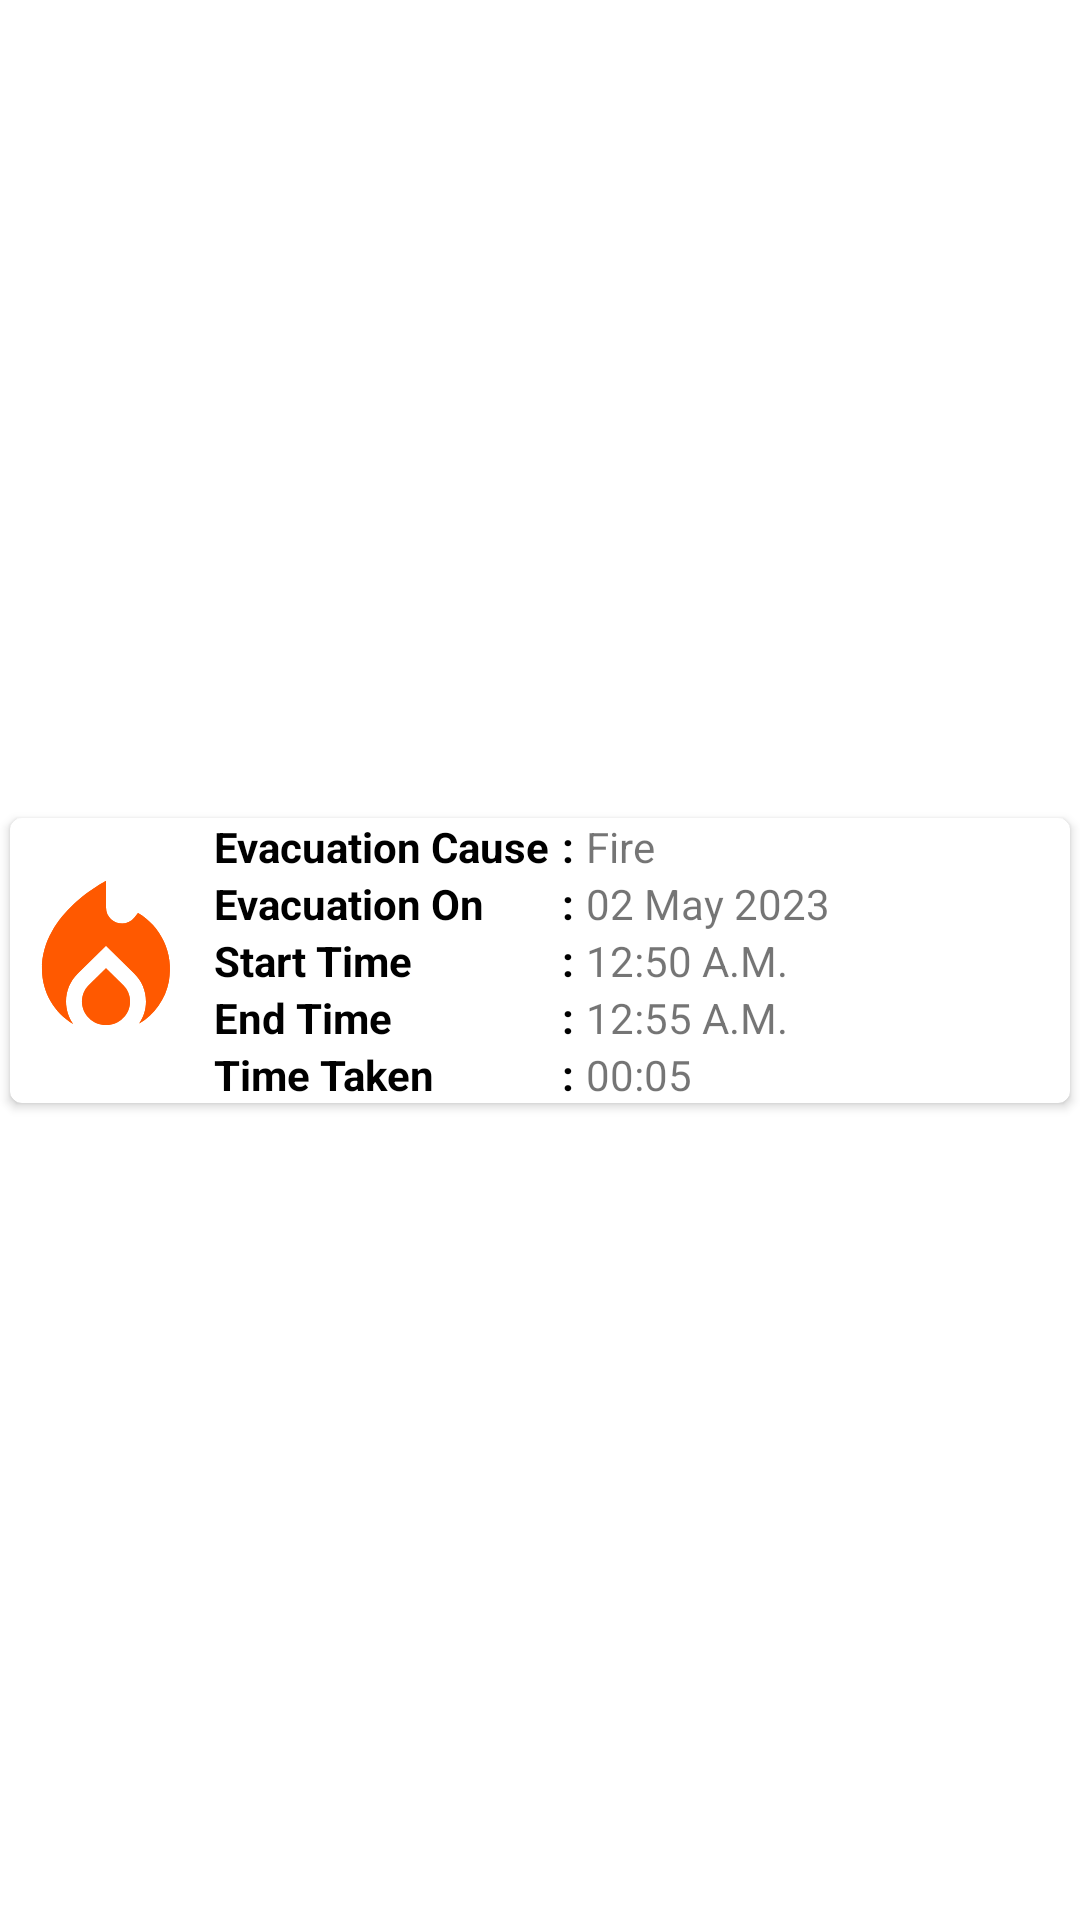

Write the Android layout XML for this screen, with the resource values it uses.
<!-- AndroidManifest.xml: application theme Theme.NASHandS -->
<!-- res/layout/adapter_evacuation_item.xml -->
<?xml version="1.0" encoding="utf-8"?>
<androidx.constraintlayout.widget.ConstraintLayout xmlns:android="http://schemas.android.com/apk/res/android"
    xmlns:app="http://schemas.android.com/apk/res-auto"
    android:layout_width="match_parent"
    android:layout_height="wrap_content">

    <androidx.constraintlayout.widget.Guideline
        android:id="@+id/guideline3"
        android:layout_width="wrap_content"
        android:layout_height="wrap_content"
        android:orientation="vertical"
        app:layout_constraintGuide_percent="0.94" />

    <androidx.constraintlayout.widget.Guideline
        android:id="@+id/guideline4"
        android:layout_width="wrap_content"
        android:layout_height="wrap_content"
        android:orientation="vertical"
        app:layout_constraintGuide_percent="0.06" />

    <androidx.cardview.widget.CardView
        android:layout_width="0dp"
        android:layout_height="wrap_content"
        app:cardCornerRadius="4dp"
        app:cardUseCompatPadding="true"
        app:layout_constraintBottom_toBottomOf="parent"
        app:layout_constraintLeft_toLeftOf="parent"
        app:layout_constraintRight_toRightOf="parent"
        app:layout_constraintTop_toTopOf="parent">

        <androidx.constraintlayout.widget.ConstraintLayout
            android:layout_width="match_parent"
            android:layout_height="match_parent">

            <ImageView
                android:id="@+id/imageView15"
                android:layout_width="64dp"
                android:layout_height="64dp"
                android:src="@drawable/icon_fire"
                android:background="@drawable/icon_fire"
                app:layout_constraintBottom_toBottomOf="parent"
                app:layout_constraintStart_toStartOf="parent"
                app:layout_constraintTop_toTopOf="parent" />


            <LinearLayout
                android:id="@+id/linearLayout"
                android:layout_width="wrap_content"
                android:layout_height="0dp"
                android:orientation="vertical"
                app:layout_constraintBottom_toBottomOf="parent"
                app:layout_constraintStart_toEndOf="@+id/imageView15"
                app:layout_constraintTop_toTopOf="parent">

                <TextView
                    android:layout_width="wrap_content"
                    android:layout_height="wrap_content"
                    android:layout_marginStart="4dp"
                    android:text="Evacuation Cause"
                    android:textColor="@color/black"
                    android:textStyle="bold" />

                <TextView
                    android:layout_width="wrap_content"
                    android:layout_height="wrap_content"
                    android:layout_marginStart="4dp"
                    android:text="Evacuation On"
                    android:textColor="@color/black"
                    android:textStyle="bold" />

                <TextView
                    android:layout_width="wrap_content"
                    android:layout_height="wrap_content"
                    android:layout_marginStart="4dp"
                    android:text="Start Time"
                    android:textColor="@color/black"
                    android:textStyle="bold" />

                <TextView
                    android:layout_width="wrap_content"
                    android:layout_height="wrap_content"
                    android:layout_marginStart="4dp"
                    android:text="End Time"
                    android:textColor="@color/black"
                    android:textStyle="bold" />

                <TextView
                    android:layout_width="wrap_content"
                    android:layout_height="wrap_content"
                    android:layout_marginStart="4dp"
                    android:text="Time Taken"
                    android:textColor="@color/black"
                    android:textStyle="bold" />
            </LinearLayout>

            <LinearLayout
                android:id="@+id/linearLayout3"
                android:layout_width="wrap_content"
                android:layout_height="match_parent"
                android:layout_marginStart="4dp"
                android:orientation="vertical"
                app:layout_constraintStart_toEndOf="@+id/linearLayout">

                <TextView
                    android:layout_width="match_parent"
                    android:layout_height="match_parent"
                    android:text=":"
                    android:textColor="@color/black"
                    android:textStyle="bold" />

                <TextView
                    android:layout_width="match_parent"
                    android:layout_height="match_parent"
                    android:text=":"
                    android:textColor="@color/black"
                    android:textStyle="bold" />

                <TextView
                    android:layout_width="match_parent"
                    android:layout_height="match_parent"
                    android:text=":"
                    android:textColor="@color/black"
                    android:textStyle="bold" />

                <TextView
                    android:layout_width="match_parent"
                    android:layout_height="match_parent"
                    android:text=":"
                    android:textColor="@color/black"
                    android:textStyle="bold" />

                <TextView
                    android:layout_width="match_parent"
                    android:layout_height="match_parent"
                    android:text=":"
                    android:textColor="@color/black"
                    android:textStyle="bold" />
            </LinearLayout>

            <LinearLayout
                android:layout_width="wrap_content"
                android:layout_height="0dp"
                android:orientation="vertical"
                app:layout_constraintBottom_toBottomOf="parent"
                app:layout_constraintStart_toEndOf="@+id/linearLayout3"
                app:layout_constraintTop_toTopOf="parent">

                <TextView
                    android:id="@+id/evacuationCauseTextView"
                    android:layout_width="wrap_content"
                    android:layout_height="wrap_content"
                    android:layout_marginStart="4dp"
                    android:text="Fire" />

                <TextView
                    android:id="@+id/evacuationOnTextView"
                    android:layout_width="wrap_content"
                    android:layout_height="wrap_content"
                    android:layout_marginStart="4dp"
                    android:text="02 May 2023" />

                <TextView
                    android:id="@+id/evacuationStartTextView"
                    android:layout_width="wrap_content"
                    android:layout_height="wrap_content"
                    android:layout_marginStart="4dp"
                    android:text="12:50 A.M." />

                <TextView
                    android:id="@+id/evacuationEndTextView"
                    android:layout_width="wrap_content"
                    android:layout_height="wrap_content"
                    android:layout_marginStart="4dp"
                    android:text="12:55 A.M." />

                <TextView
                    android:id="@+id/evacuationTimeTextView"
                    android:layout_width="wrap_content"
                    android:layout_height="wrap_content"
                    android:layout_marginStart="4dp"
                    android:text="00:05" />
            </LinearLayout>


        </androidx.constraintlayout.widget.ConstraintLayout>

    </androidx.cardview.widget.CardView>
</androidx.constraintlayout.widget.ConstraintLayout>
<!-- resources referenced by this layout -->
<resources>
  <color name="black">#FF000000</color>
  <!-- drawable icon_fire (drawable) -->
  <vector xmlns:android="http://schemas.android.com/apk/res/android"
      android:width="24dp"
      android:height="24dp"
      android:tint="#FF5900"
      android:viewportWidth="24"
      android:viewportHeight="24">
      <path
          android:fillColor="@android:color/white"
          android:pathData="M12,12.9l-2.13,2.09C9.31,15.55 9,16.28 9,17.06C9,18.68 10.35,20 12,20s3,-1.32 3,-2.94c0,-0.78 -0.31,-1.52 -0.87,-2.07L12,12.9z" />
      <path
          android:fillColor="@android:color/white"
          android:pathData="M16,6l-0.44,0.55C14.38,8.02 12,7.19 12,5.3V2c0,0 -8,4 -8,11c0,2.92 1.56,5.47 3.89,6.86C7.33,19.07 7,18.1 7,17.06c0,-1.32 0.52,-2.56 1.47,-3.5L12,10.1l3.53,3.47c0.95,0.93 1.47,2.17 1.47,3.5c0,1.02 -0.31,1.96 -0.85,2.75c1.89,-1.15 3.29,-3.06 3.71,-5.3C20.52,10.97 18.79,7.62 16,6z" />
  </vector>
  <style name="Theme.NASHandS" parent="Theme.MaterialComponents.Light.NoActionBar">
          
          <item name="colorPrimary">@color/white</item>
          <item name="colorPrimaryVariant">@color/white</item>
          <item name="colorOnPrimary">@color/white</item>
          
          <item name="colorSecondary">@color/teal_200</item>
          <item name="colorSecondaryVariant">@color/teal_700</item>
          <item name="colorOnSecondary">@color/black</item>
          
          <item name="android:statusBarColor">?attr/colorPrimaryVariant</item>
          
      </style>
  <color name="white">#FFFFFFFF</color>
  <color name="teal_200">#FF03DAC5</color>
  <color name="teal_700">#FF018786</color>
</resources>
